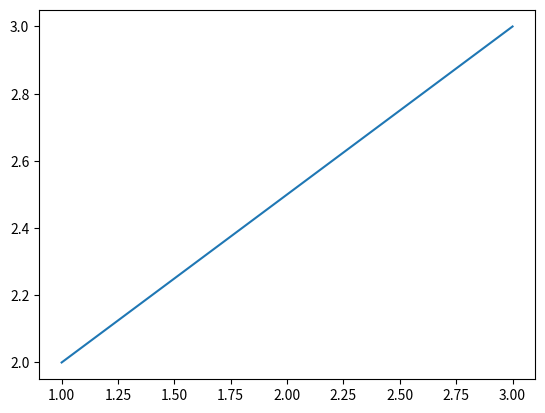

Write the Python code that produced this figure. (Note: this script raises an exception after producing the figure.)
#Saveanje i  showanje se pita od korisnika kao input svaki put kad se passa funkcija

import matplotlib.pyplot as plt
def pravac(a,b,):
    k=(float(b[1])-float(a[1]))/(float(b[0])-float(a[0]))
    l=float(a[1])-k*float(a[0])
    print ("Pravac je y={}x+{}".format(k,l))
    plt.plot([a[0],b[0]],[a[1],b[1]])
    a=input("Želiš li spremiti u pdf?")
    if a.lower()=="da":
        b=input("Imenujte file")
        plt.savefig("{}.pdf".format(b), format="pdf")
    else:
        plt.show()

pravac((1,2),(3,3))
